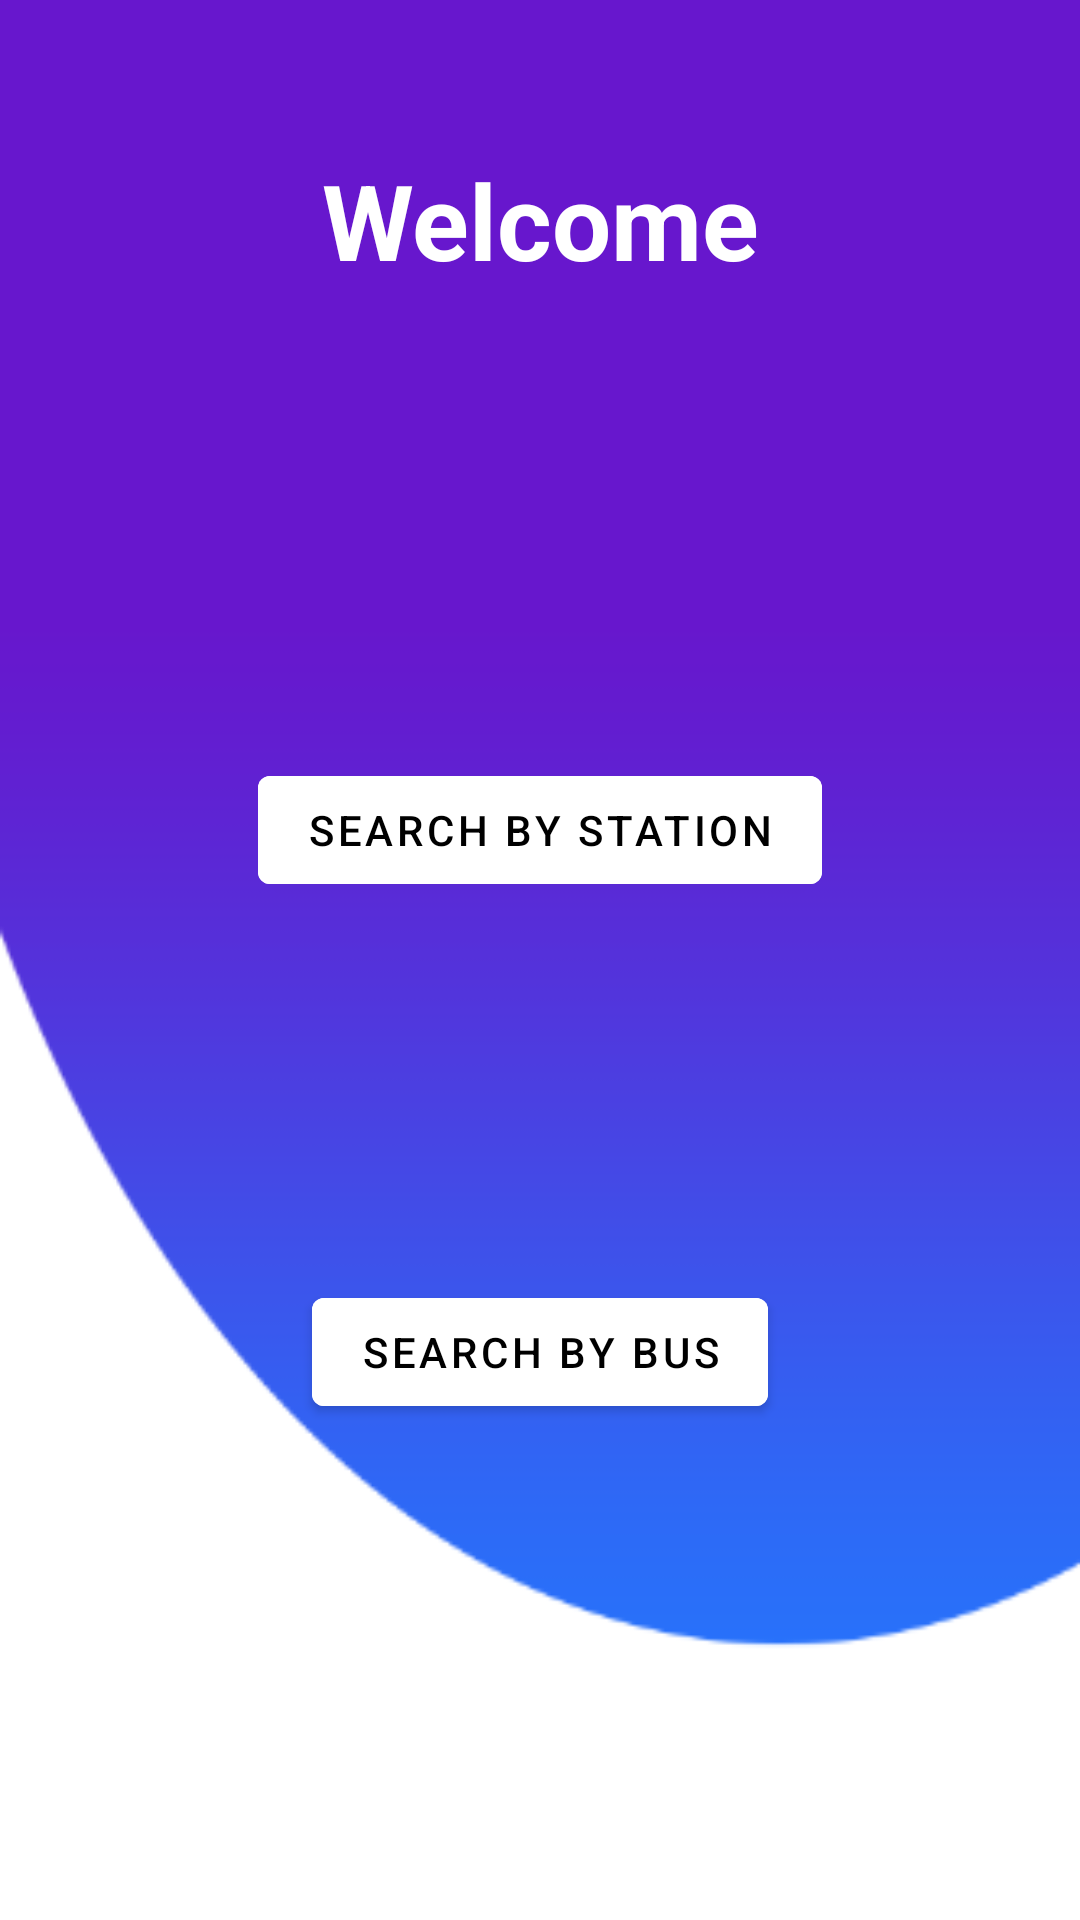

Write the Android layout XML for this screen, with the resource values it uses.
<!-- AndroidManifest.xml: application theme Theme.Mybus -->
<!-- res/layout/search.xml -->
<?xml version="1.0" encoding="utf-8"?>
<RelativeLayout xmlns:android="http://schemas.android.com/apk/res/android"
    xmlns:tools="http://schemas.android.com/tools"
    android:layout_width="match_parent"
    android:layout_height="match_parent"
    android:background="@drawable/background"
    tools:context=".MainActivity">

    <TextView
        android:id="@+id/welbcome"
        android:layout_width="match_parent"
        android:layout_height="wrap_content"
        android:layout_margin="50dp"
        android:gravity="center_horizontal"
        android:text="Welcome"
        android:textColor="@color/white"
        android:textSize="35dp"
        android:textStyle="bold" />

    <com.google.android.material.button.MaterialButton
        android:id="@+id/srh_sta"
        android:layout_width="wrap_content"
        android:layout_height="wrap_content"
        android:layout_below="@+id/welbcome"
        android:layout_centerHorizontal="true"
        android:layout_marginStart="20dp"
        android:layout_marginTop="106dp"
        android:layout_marginEnd="20dp"
        android:layout_marginBottom="20dp"
        android:backgroundTint="@color/cardview_light_background"
        android:text="Search by station"
        android:textColor="@color/black" />

    <com.google.android.material.button.MaterialButton
        android:id="@+id/srh_bus"
        android:layout_width="wrap_content"
        android:layout_height="wrap_content"
        android:layout_below="@+id/srh_sta"
        android:layout_centerHorizontal="true"
        android:layout_marginStart="20dp"
        android:layout_marginTop="106dp"
        android:layout_marginEnd="20dp"
        android:layout_marginBottom="20dp"
        android:backgroundTint="@color/cardview_light_background"
        android:text="Search by bus"
        android:textColor="@color/black" />


</RelativeLayout>
<!-- resources referenced by this layout -->
<resources>
  <!-- drawable background: png bitmap (drawable-v24, 5884 bytes) -->
  <style name="Theme.Mybus" parent="Theme.MaterialComponents.DayNight.NoActionBar">
          
          <item name="colorPrimary">@color/purple_500</item>
          <item name="colorPrimaryVariant">@color/purple_700</item>
          <item name="colorOnPrimary">@color/white</item>
          
          <item name="colorSecondary">@color/teal_200</item>
          <item name="colorSecondaryVariant">@color/teal_700</item>
          <item name="colorOnSecondary">@color/black</item>
          
          <item name="android:statusBarColor" tools:targetApi="l">?attr/colorPrimaryVariant</item>
          
      </style>
  <!-- not gathered from this repository: default colours our renderer supplied (Android Studio template values) -->
  <color name="purple_500">#FF6200EE</color>
  <color name="purple_700">#FF3700B3</color>
  <color name="teal_200">#FF03DAC5</color>
  <color name="teal_700">#FF018786</color>
  <color name="black">#FF000000</color>
  <color name="white">#FFFFFFFF</color>
</resources>
